Run: headless pygame with SDL's dummy video driver; simulated clock (each Clock.tick advances the game by its frame time, no real sleeping); random seed 0; keys injected as events and as key.get_pressed() state; no mouse input.
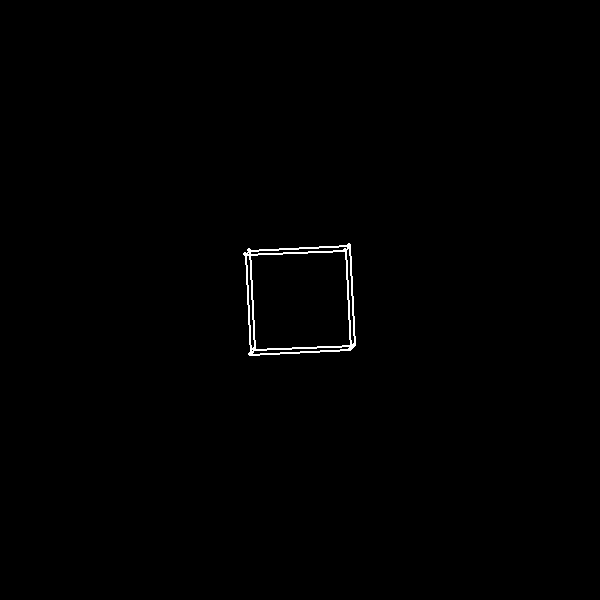
Frame 1 of 4 · flips 1–60 · no input
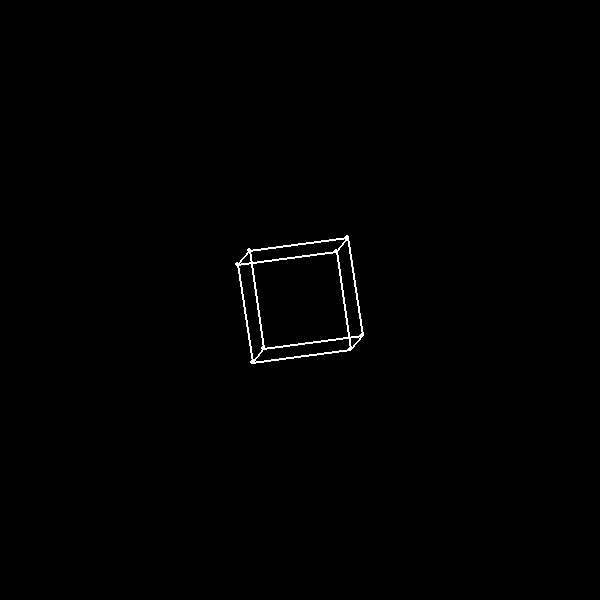
Frame 2 of 4 · flips 61–180 · tapped SPACE, RETURN · held RIGHT (→), D
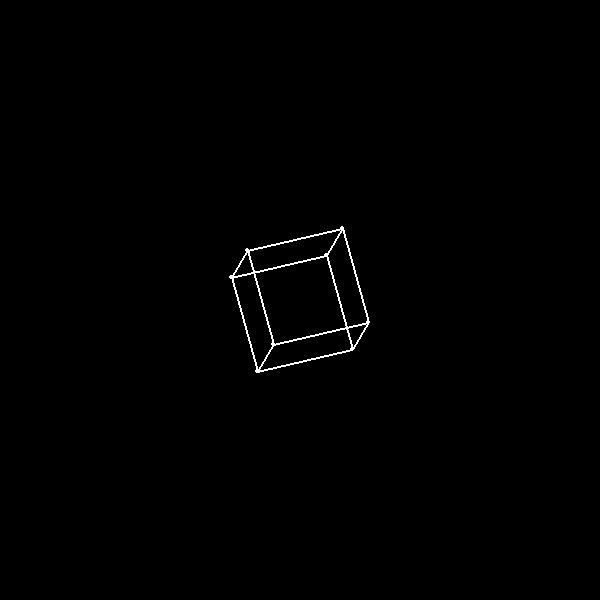
Frame 3 of 4 · flips 181–300 · held DOWN (↓), S
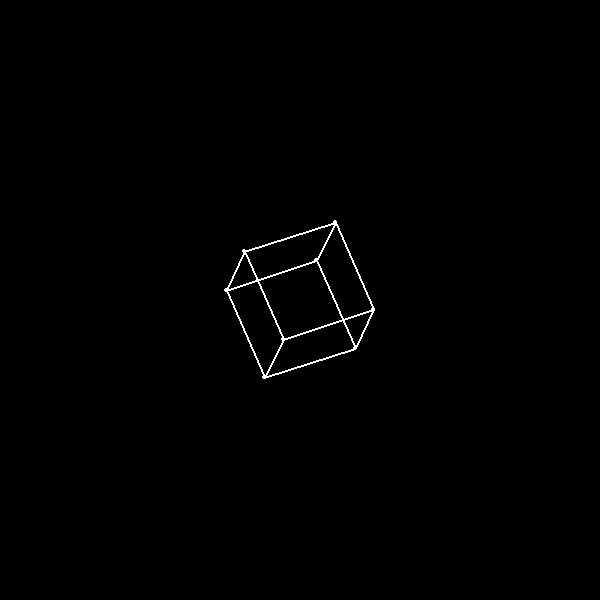
Frame 4 of 4 · flips 301–420 · held LEFT (←), A, UP (↑), W

The pygame program that drew these frames:

import sys
import math
import time
import pygame

class Vertex():
    def __init__(self, posX, posY, posZ):
        # Store position of one Vertex
        self.x = posX
        self.y = posY
        self.z = posZ

class Object():
    # 3D Object with a pivot, vertices and edges
    def __init__(self, cntre, verts, edgs, col=(255,255,255)):
        self.x = cntre[0]
        self.y = cntre[1]
        self.z = cntre[2]

        self.vertices = verts  # Store positions of vertexes in a list
        self.edges = edgs       # Uses index to represent edges

        # rotation of object by all 3 axis
        # in degrees
        self.rx = 0
        self.ry = 0
        self.rz = 0

        self.colour = col
    
    # draw a the object using 
    def draw3D(self, screen):
        points = []
        for vert in self.vertices:
            # Matrix approach
            # Calculation of rotation about x
            Rx = ( vert.x+self.x, 
                  (vert.y+self.y)*math.cos(self.rx*math.pi/180) + (vert.z+self.z)*math.sin(self.rx*math.pi/180), 
                  (vert.y+self.y)*-math.sin(self.rx*math.pi/180) + (vert.z+self.z)*math.cos(self.rx*math.pi/180))

            # Calculation of rotation about y
            Ry = ((Rx[0])*math.cos(self.ry*math.pi/180) + (Rx[2])*-math.sin(self.ry*math.pi/180),
                   Rx[1], 
                  (Rx[0])*math.sin(self.ry*math.pi/180) + (Rx[2])*math.cos(self.ry*math.pi/180))
            
            # Calculation of rotation about z
            Rz = ((Ry[0])*math.cos(self.rz*math.pi/180) + (Ry[1])*math.sin(self.rz*math.pi/180), 
                  (Ry[0])*-math.sin(self.rz*math.pi/180) + (Ry[1])*math.cos(self.rz*math.pi/180), 
                   Ry[2])

            dispX = 300+ Rz[0]
            dispY = 300+ Rz[1]
            
            pygame.draw.circle(screen, self.colour, (dispX, dispY), 2)
            points.append((dispX, dispY))
        
        # Draw edge lines
        for line in self.edges:
            startI = line[0]
            endI = line[1]
            # use indexes to get positions
            startP = points[startI]
            endP = points[endI]

            # draw lines
            pygame.draw.line(screen, self.colour, startP, endP, 2)

# Initialise pygame
pygame.init()
screen = pygame.display.set_mode((600, 600), 0, 32)

st, et = 0, 0

# Cube Object
centre = (0,0,0)
vertices =[Vertex(50, 50, 50),  Vertex(-50, 50, 50),
            Vertex(50,-50, 50),  Vertex(-50,-50, 50),
            Vertex(50, 50,-50),  Vertex(-50, 50,-50),
            Vertex(50,-50,-50),  Vertex(-50,-50,-50)]
edges = ([0,1], [0,2], [0,4],
         [3,1], [3,2], [3,7],
         [5,4], [5,7], [5,1],
         [6,7], [6,4], [6,2])
Cube = Object(centre, vertices, edges)

# Triangle object
centre = (0,0,0)
vertices =[Vertex(50, -50, 50),  Vertex(-50, -50, 50),
            Vertex(50,-50, -50),  Vertex(-50,-50, -50),
            Vertex(0, 50,0)]
edges = ([0,1], [0,2],
         [3,1], [3,2],
         [0,4], [1,4],
         [2,4], [3,4])

Pyramid = Object(centre, vertices, edges)

# Prism object
centre = (0,0,0)
vertices =[Vertex(100, -50, 50),  Vertex(-50, -50, 50),
            Vertex(100,-50, -50),  Vertex(-50,-50, -50),
            Vertex(100, 50,0), Vertex(-50, 50,0)]
edges = ([0,1], [0,2],
         [3,1], [3,2],
         [0,4], [1,5],
         [2,4], [3,5],
         [4,5])

Prism = Object(centre, vertices, edges)

# Game loop
while True:
    dt = et - st
    st = time.time()
    screen.fill((0, 0, 0))

    for event in pygame.event.get():
        # End loop
        if event.type == pygame.QUIT:
            pygame.quit()
            sys.exit()
    
    # Rotate objects
    Cube.rx += 100* dt
    Cube.ry += 100* dt
    Cube.rz += 100* dt

    #Pyramid.rx += 100* dt
    #Pyramid.ry += 100* dt
    #Pyramid.rz += 100* dt

    #Prism.rx += 100* dt
    #Prism.ry += 100* dt
    #Prism.rz += 100* dt

    # Draw objects
    Cube.draw3D(screen)
    #Pyramid.draw3D(screen)
    #Prism.draw3D(screen)

    pygame.display.update()
    et = time.time()
    
